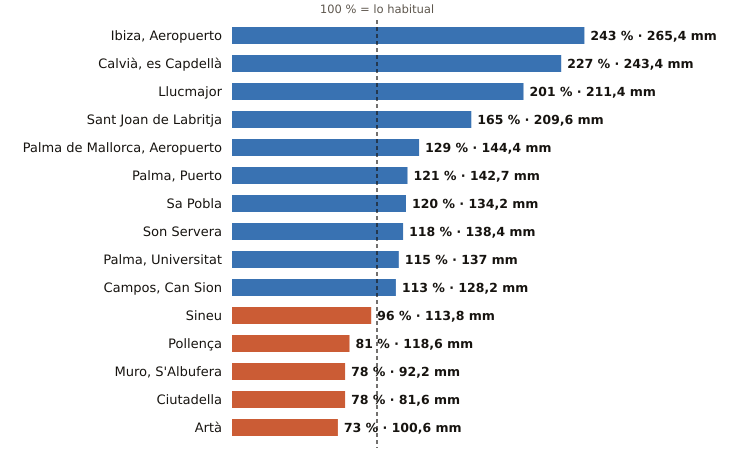

The file beside this chart, header and first rows:
estacion, provincia, indicativo, mm_otono, referencia_mm, pct, periodo_referencia, hasta, hora
Ibiza, Aeropuerto, Illes Balears, B954, 265.4, 109.1, 243, 1991-2020, 2026-10-24, 15
Calvià, es Capdellà, Illes Balears, B158X, 243.4, 107.2, 227, 2009-2025, 2026-10-24, 14
Llucmajor, Illes Balears, B334X, 211.4, 105.2, 201, 2005-2025, 2026-10-24, 14
Sant Joan de Labritja, Illes Balears, B908X, 209.6, 126.8, 165, 2005-2025, 2026-10-24, 13
Palma de Mallorca, Aeropuerto, Illes Balears, B278, 144.4, 111.6, 129, 1991-2020, 2026-10-24, 15
Palma, Puerto, Illes Balears, B228, 142.7, 117.8, 121, 1991-2020, 2026-10-24, 15
Sa Pobla, Illes Balears, B691Y, 134.2, 111.9, 120, 2011-2025, 2026-10-24, 15
Son Servera, Illes Balears, B496X, 138.4, 117.5, 118, 2009-2025, 2026-10-24, 14
Palma, Universitat, Illes Balears, B236C, 137.0, 118.8, 115, 2009-2025, 2026-10-24, 15
Campos, Can Sion, Illes Balears, B362X, 128.2, 113.3, 113, 2004-2025, 2026-10-24, 15
Sineu, Illes Balears, B644B, 113.8, 118.9, 96, 2009-2025, 2026-10-24, 15
Pollença, Illes Balears, B760X, 118.6, 147.3, 81, 2009-2025, 2026-10-24, 14
Muro, S'Albufera, Illes Balears, B605X, 92.2, 117.8, 78, 2005-2025, 2026-10-24, 15
Ciutadella, Illes Balears, B860X, 81.6, 105.0, 78, 2004-2025, 2026-10-24, 13
Artà, Illes Balears, B526X, 100.6, 137.2, 73, 2004-2025, 2026-10-24, 13
